Run: headless pygame with SDL's dummy video driver; simulated clock (each Clock.tick advances the game by its frame time, no real sleeping); random seed 0; keys injected as events and as key.get_pressed() state; mouse plan: one left click at the window centre at the start of phase 2, then a move to the lower-right quarter at the start of phase 3.
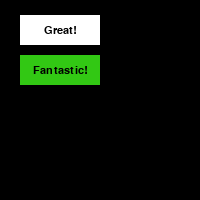
Frame 1 of 4 · flips 1–60 · no input
Frame 2 of 4 · flips 61–180 · clicked the window centre · tapped SPACE, RETURN · held RIGHT (→), D · screen unchanged from frame 1, image omitted
Frame 3 of 4 · flips 181–300 · moved the mouse to the lower-right quarter · held DOWN (↓), S · screen unchanged from frame 2, image omitted
Frame 4 of 4 · flips 301–420 · held LEFT (←), A, UP (↑), W · screen unchanged from frame 3, image omitted

The pygame program that drew these frames:

import pygame, sys
pygame.init()

WHITE = (255, 255, 255)
GREY = (200, 200, 200)
BLACK = (0, 0, 0)

class Button():
    def __init__(self, txt, location, action, bg=WHITE, fg=BLACK, size=(80, 30), font_name="Segoe Print", font_size=16, params=0):
        self.color = bg  # the static (normal) color
        self.bg = bg  # actual background color, can change on mouseover
        self.fg = fg  # text color
        self.size = size
        self.font = pygame.font.SysFont(font_name, font_size)
        self.txt = txt
        self.txt_surf = self.font.render(self.txt, 1, self.fg)
        self.txt_rect = self.txt_surf.get_rect(center=[s//2 for s in self.size])
        self.surface = pygame.surface.Surface(size)
        self.rect = self.surface.get_rect(center=location)
        self.call_back_ = action
        self.params = params

    def draw(self):
        self.mouseover()
        self.surface.fill(self.bg)
        self.surface.blit(self.txt_surf, self.txt_rect)
        screen.blit(self.surface, self.rect)

    def mouseover(self):
        self.bg = self.color
        pos = pygame.mouse.get_pos()
        if self.rect.collidepoint(pos):
            self.bg = GREY  # mouseover color

    def call_back(self):
        return self.call_back_(*self.params)
        #return returnValue

def my_great_function(n):
    print("Great! " * n)
    return n

def my_fantastic_function(n, k):
    print("Fantastic! " * n)
    print("Fantastic! " * k)
    return k

def mousebuttondown():
    pos = pygame.mouse.get_pos()
    val = None
    returnButton = None
    for button in buttons:
        if button.rect.collidepoint(pos):
            val = button.call_back()
            returnButton = button
    print(returnButton, val)
    return returnButton, val

screen = pygame.display.set_mode((200, 200))
RED = (255, 0, 0)
BLUE = (0, 0, 255)

button_01 = Button("Great!", (60, 30), my_great_function, params=[3])
button_02 = Button("Fantastic!", (60, 70), my_fantastic_function, bg=(50, 200, 20), params=[1, 2])
buttons = [button_01, button_02]

while True:
    for event in pygame.event.get():
        if event.type == pygame.QUIT:
            pygame.quit()
            sys.exit()
        elif event.type == pygame.MOUSEBUTTONDOWN:
            button, val = mousebuttondown()
    for button in buttons:
        button.draw()
    pygame.display.flip()
    pygame.time.wait(40)
